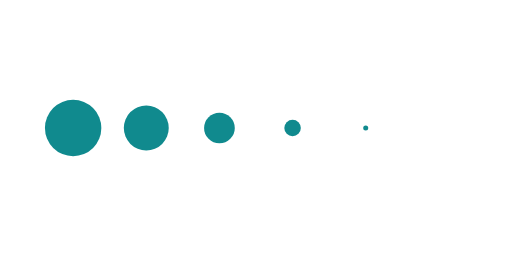
t = 0.00 s
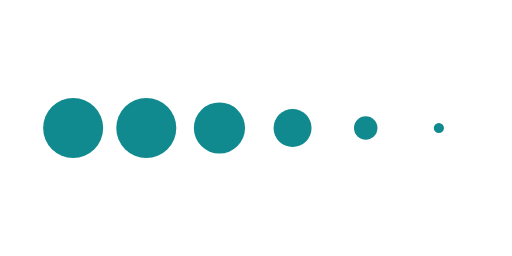
t = 0.13 s
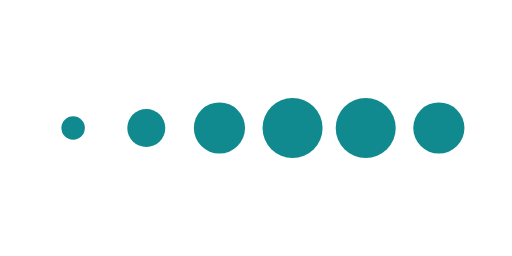
t = 0.38 s
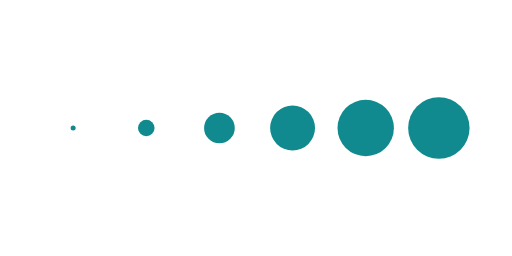
t = 0.50 s
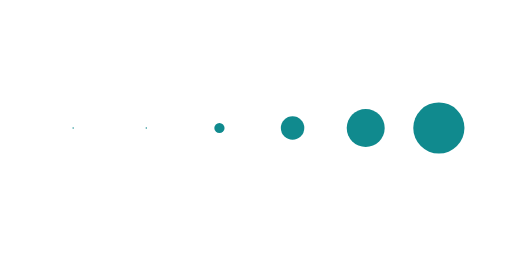
t = 0.63 s
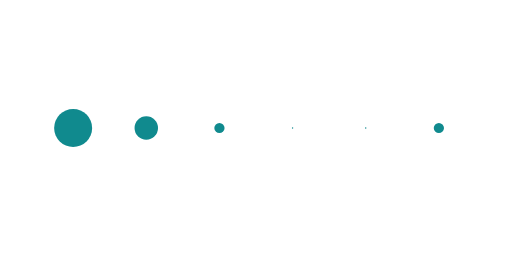
t = 0.88 s

The animated SVG that drew these frames (rendered in a browser with its animation timeline set to each time). Animation: 6 SMIL elements (animateTransform=6); one cycle of 1.00 s, repeats indefinitely.

<svg xmlns="http://www.w3.org/2000/svg" xmlns:xlink="http://www.w3.org/1999/xlink" class="lds-message" width="70px" height="40px" viewBox="0 25 100 50" preserveAspectRatio="xMidYMid" style="background: none;"><g transform="translate(14.285714285714286 50)">
  <circle cx="0" cy="0" r="6" fill="#108a8e" transform="scale(0.1136 0.1136)">
    <animateTransform attributeName="transform" type="scale" begin="-0.4166666666666667s" calcMode="spline" keySplines="0.3 0 0.7 1;0.3 0 0.7 1" values="0;1;0" keyTimes="0;0.5;1" dur="1s" repeatCount="indefinite"/>
  </circle>
</g><g transform="translate(28.571428571428573 50)">
  <circle cx="0" cy="0" r="6" fill="#108a8e" transform="scale(0.313317 0.313317)">
    <animateTransform attributeName="transform" type="scale" begin="-0.3333333333333333s" calcMode="spline" keySplines="0.3 0 0.7 1;0.3 0 0.7 1" values="0;1;0" keyTimes="0;0.5;1" dur="1s" repeatCount="indefinite"/>
  </circle>
</g><g transform="translate(42.857142857142854 50)">
  <circle cx="0" cy="0" r="6" fill="#108a8e" transform="scale(0.550199 0.550199)">
    <animateTransform attributeName="transform" type="scale" begin="-0.25s" calcMode="spline" keySplines="0.3 0 0.7 1;0.3 0 0.7 1" values="0;1;0" keyTimes="0;0.5;1" dur="1s" repeatCount="indefinite"/>
  </circle>
</g><g transform="translate(57.142857142857146 50)">
  <circle cx="0" cy="0" r="6" fill="#108a8e" transform="scale(0.773832 0.773832)">
    <animateTransform attributeName="transform" type="scale" begin="-0.16666666666666666s" calcMode="spline" keySplines="0.3 0 0.7 1;0.3 0 0.7 1" values="0;1;0" keyTimes="0;0.5;1" dur="1s" repeatCount="indefinite"/>
  </circle>
</g><g transform="translate(71.42857142857143 50)">
  <circle cx="0" cy="0" r="6" fill="#108a8e" transform="scale(0.945317 0.945317)">
    <animateTransform attributeName="transform" type="scale" begin="-0.08333333333333333s" calcMode="spline" keySplines="0.3 0 0.7 1;0.3 0 0.7 1" values="0;1;0" keyTimes="0;0.5;1" dur="1s" repeatCount="indefinite"/>
  </circle>
</g><g transform="translate(85.71428571428571 50)">
  <circle cx="0" cy="0" r="6" fill="#108a8e" transform="scale(0.996705 0.996705)">
    <animateTransform attributeName="transform" type="scale" begin="0s" calcMode="spline" keySplines="0.3 0 0.7 1;0.3 0 0.7 1" values="0;1;0" keyTimes="0;0.5;1" dur="1s" repeatCount="indefinite"/>
  </circle>
</g></svg>
